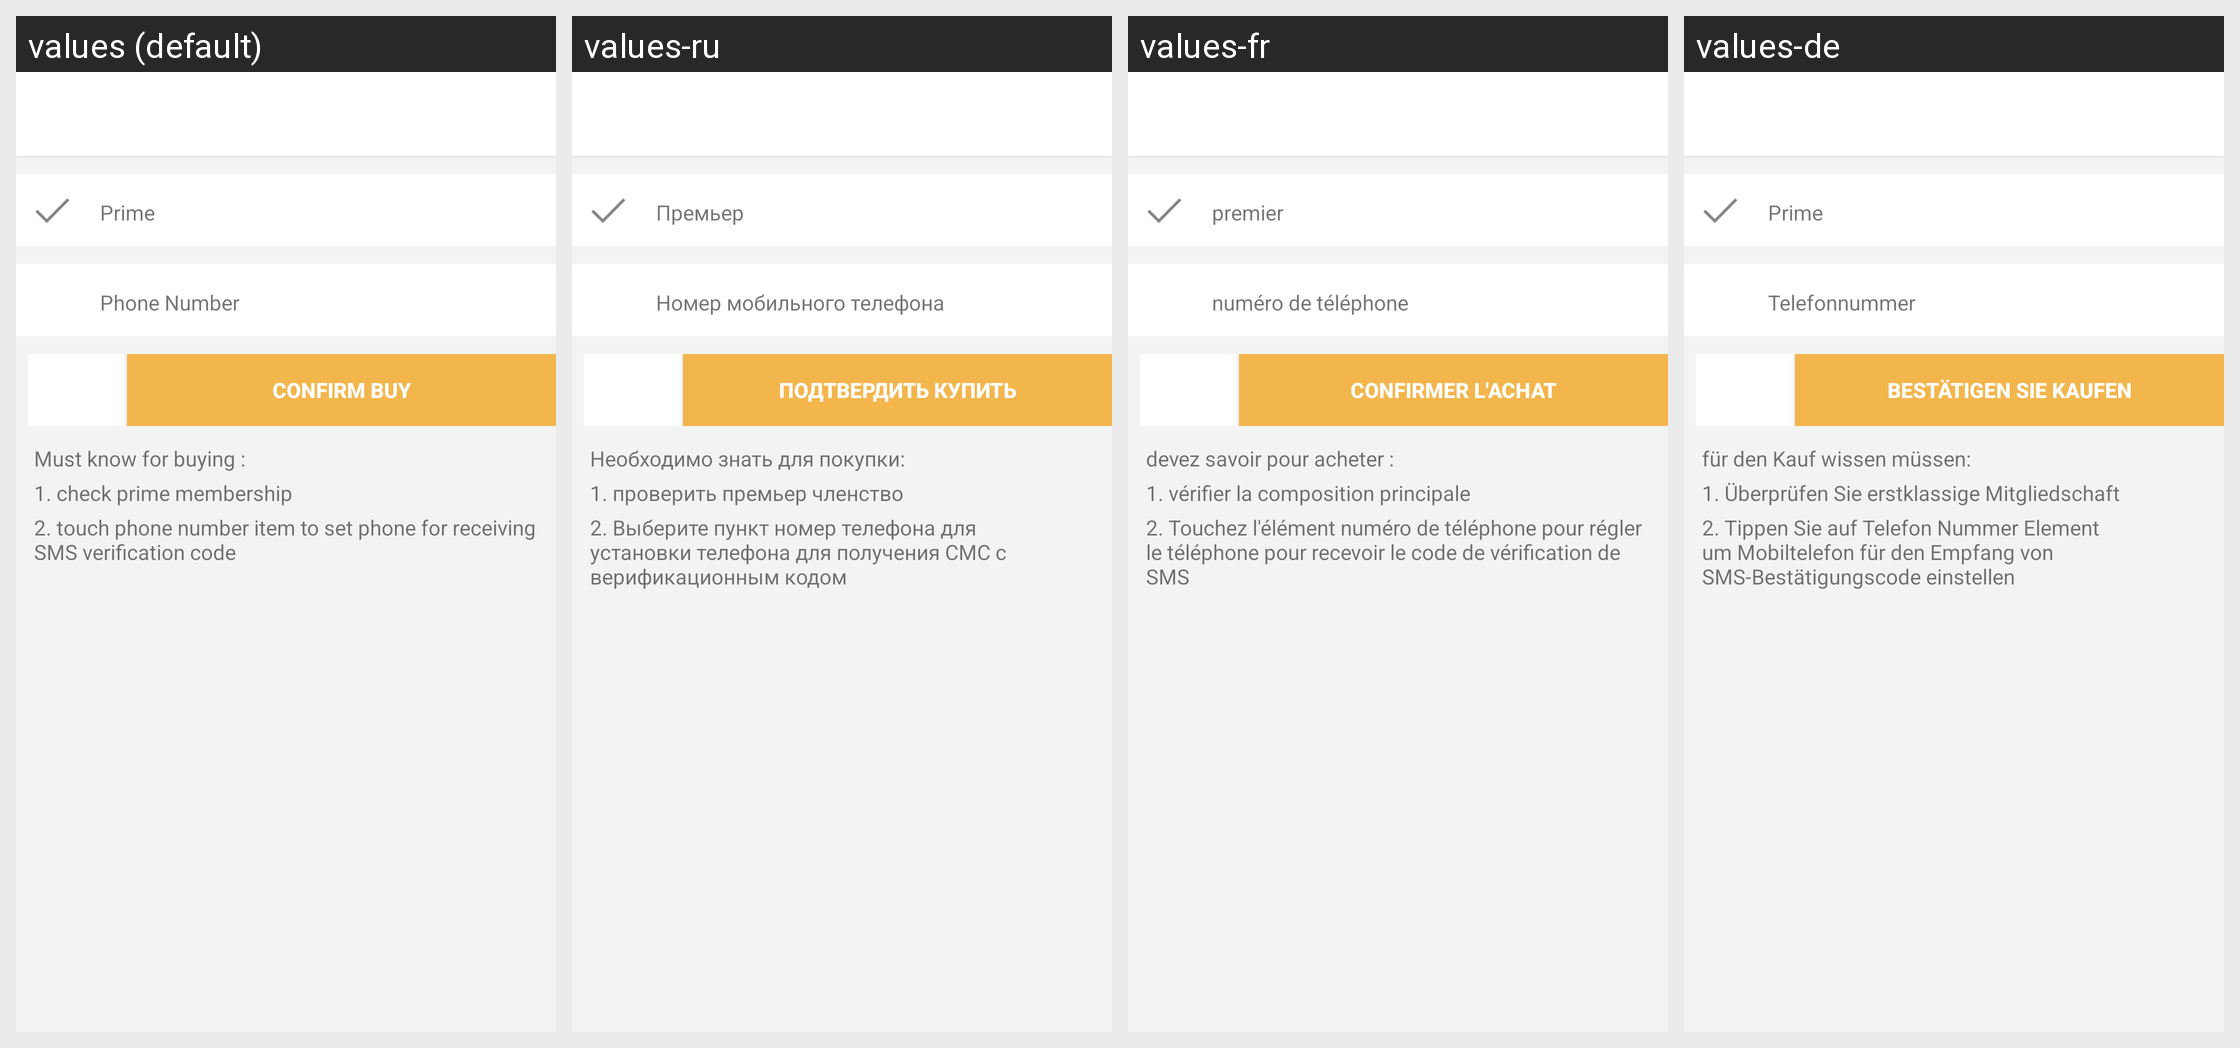

This grid shows one Android layout under several languages. Give, for every string resource on the screen, its name, the default text and each shown locale's text.
Android screen res/layout/ome_activity_buy_prime_membership.xml rendered under 4 locales, left to right: values (default), values-ru, values-fr, values-de. Device: Nexus 5 (rendered at 1080×1920; each locale shown at half size, 540×960, under a caption strip naming it); theme Theme.Playround.Base.
Other locales in the repository, not shown: values-es, values-id, values-in, values-nl, values-pt, values-pt-rBR, values-zh, values-zh-rHK, values-zh-rTW.
Strings drawn on this screen, with the default value and each locale's value (text and hints the layout hard-codes, and strings that could not be matched under every locale, appear in the picture but are not listed):

OMEPARSEPRIMETEXT
  values: Prime
  values-ru: Премьер
  values-fr: premier
  values-de: Prime

OMEPARSEPHONENUMBERTEXT
  values: Phone Number
  values-ru: Номер мобильного телефона
  values-fr: numéro de téléphone
  values-de: Telefonnummer

OMEPARSECONFIRMBUYTEXT
  values: Confirm Buy
  values-ru: Подтвердить купить
  values-fr: confirmer l'achat
  values-de: bestätigen Sie kaufen

OMEPARSEBUYPRIMEMEMBERSHIPMUSTKNOW
  values: Must know for buying :
  values-ru: Необходимо знать для покупки:
  values-fr: devez savoir pour acheter :
  values-de: für den Kauf wissen müssen:

OMEPARSEBUYPRIMEMEMEBERSHIPMUSTKNOWONE
  values: 1. check prime membership
  values-ru: 1. проверить премьер членство
  values-fr: 1. vérifier la composition principale
  values-de: 1. Überprüfen Sie erstklassige Mitgliedschaft

OMEPARSEBUYPRIMEMEMEBERSHIPMUSTKNOWTWO
  values: 2. touch phone number item to set phone for receiving SMS verification code
  values-ru: 2. Выберите пункт номер телефона для установки телефона для получения СМС с верификационным кодом
  values-fr: 2. Touchez l'élément numéro de téléphone pour régler le téléphone pour recevoir le code de vérification de SMS
  values-de: 2. Tippen Sie auf Telefon Nummer Element um Mobiltelefon für den Empfang von SMS-Bestätigungscode einstellen
